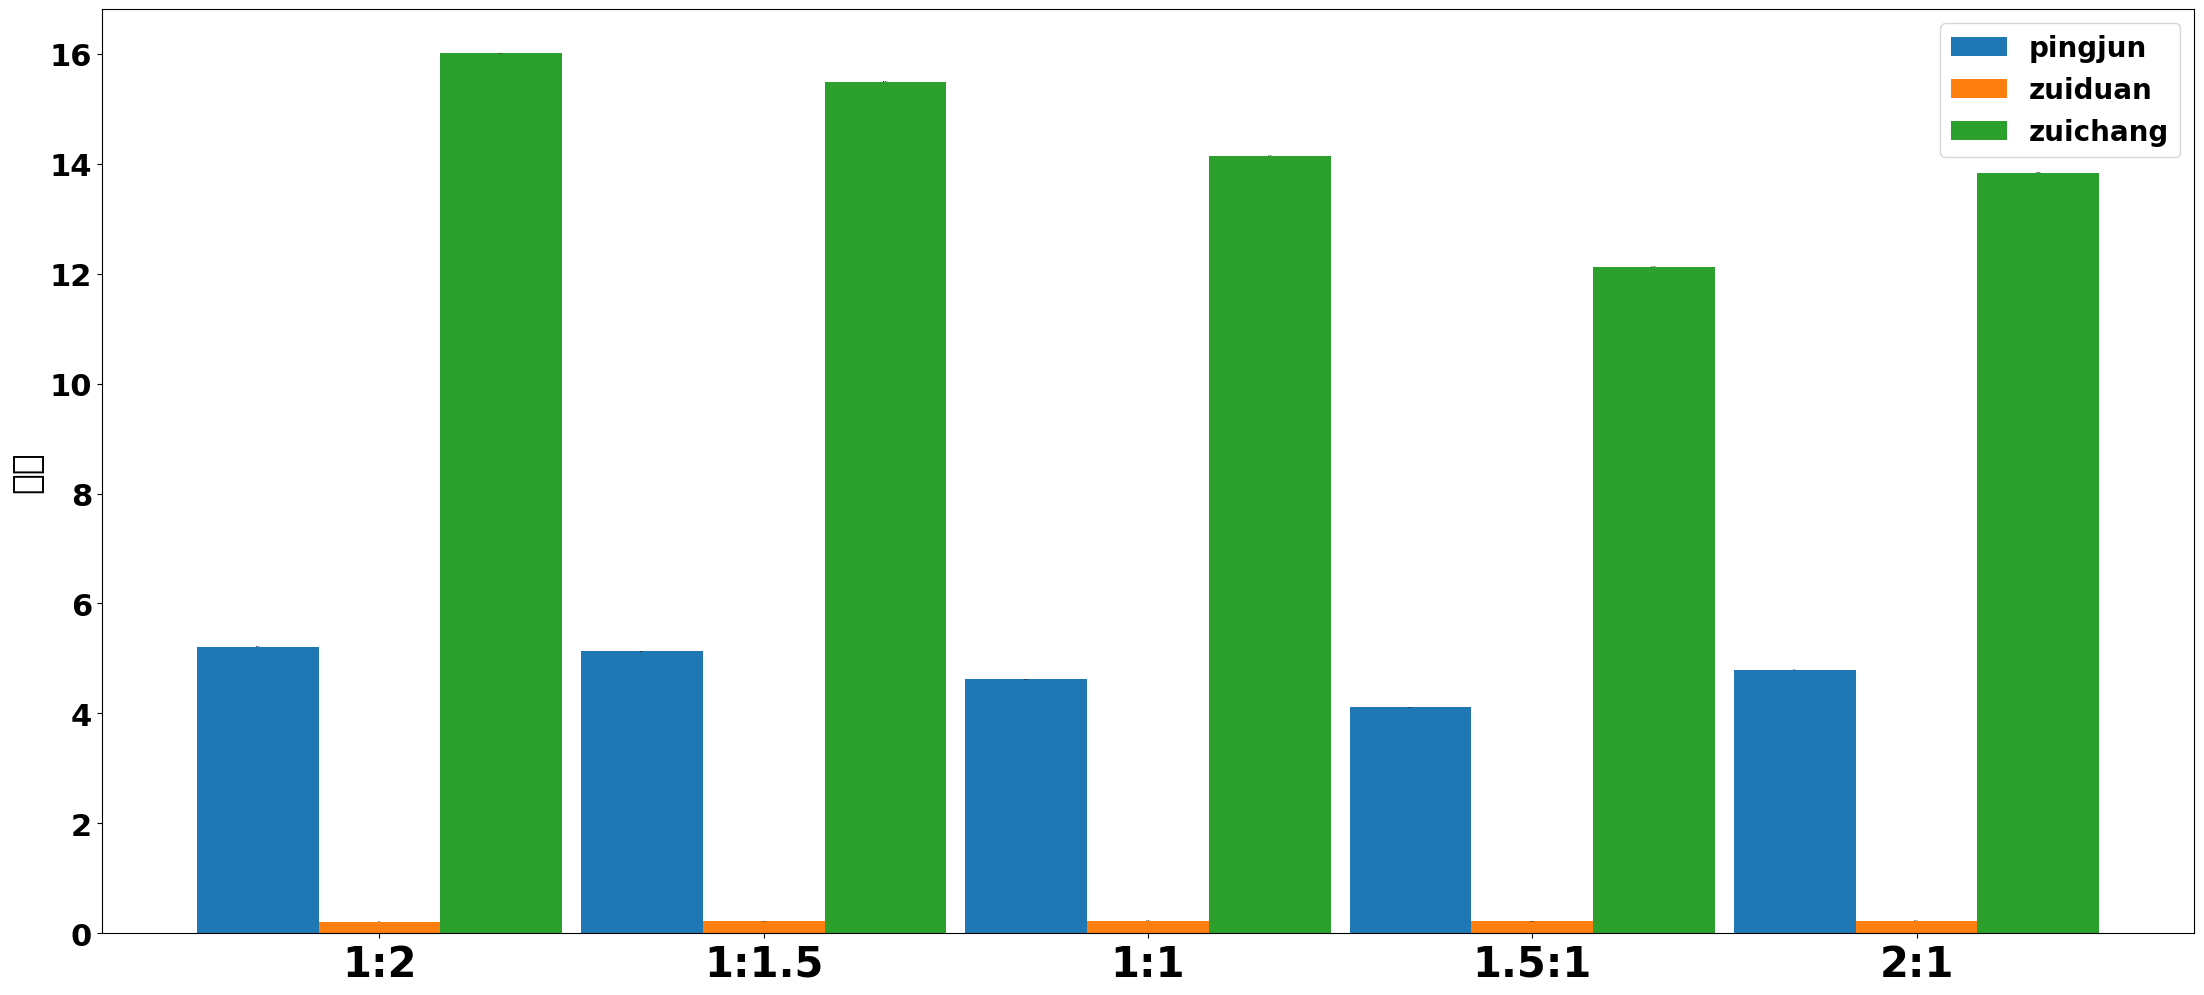

This chart was generated by the following Python code:
import matplotlib
import matplotlib.pyplot as plt
import numpy as np

import matplotlib
matplotlib.rc("font",family='Microsoft YaHei',weight="bold")

def plot():
    labels = ['1:2', '1:1.5', '1:1', '1.5:1', '2:1']  # 级别
    men_means = [5.215, 5.133, 4.625, 4.114, 4.790]  # 平均时延
    women_means = [0.210, 0.217, 0.225, 0.216, 0.224]  # 最短时延
    wm_means = [16.010, 15.491, 14.150, 12.126, 13.835]  # 最长时延

    x = np.arange(len(men_means))


    plt.figure(figsize=(27, 12))

    width = 0.95

    rects1 = plt.bar(x - width / 3, men_means, width / 3)  # 返回绘图区域对象
    rects2 = plt.bar(x, women_means, width / 3)
    rects3 = plt.bar(x + width / 3, wm_means, width / 3)

    # 设置标签标题，图例
    plt.ylabel('时间', fontsize=25)
    plt.yticks(fontsize=22)
    # plt.title('Scores by group and gender')
    plt.xticks(x, labels, rotation=0, fontsize=30)
    plt.legend(['pingjun', 'zuiduan', 'zuichang'], fontsize=20)

    # 添加注释
    def set_label(rects):
        for rect in rects:
            height = rect.get_height()  # 获取⾼度
            plt.text(x=rect.get_x() + rect.get_width() / 2,  # ⽔平坐标
                     y=height + 0.005,  # 竖直坐标
                     s=height,  # ⽂本
                     ha='center', fontsize=0)  # ⽔平居中

    set_label(rects1)
    set_label(rects2)
    set_label(rects3)

    print("end")
if __name__ == "__main__":
    plot()
# plt.tight_layout() # 设置紧凑布局
# plt.savefig('./分组带标签柱状图.png')